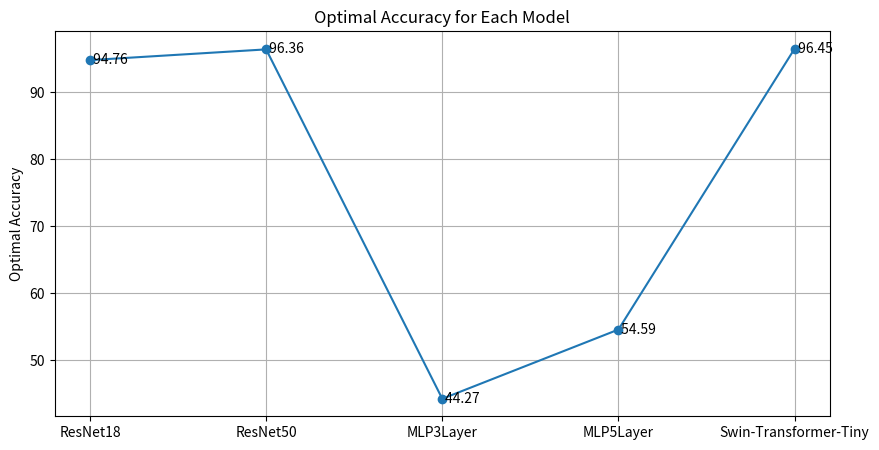
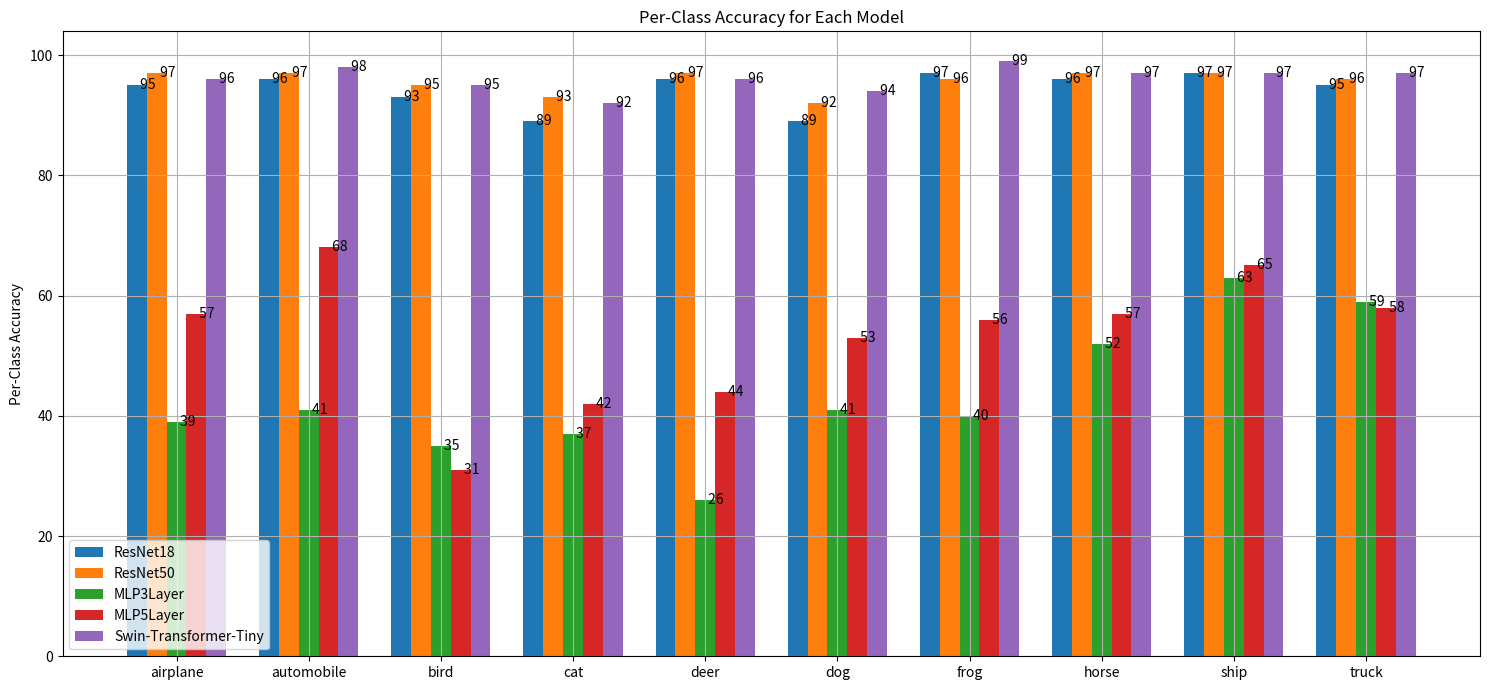
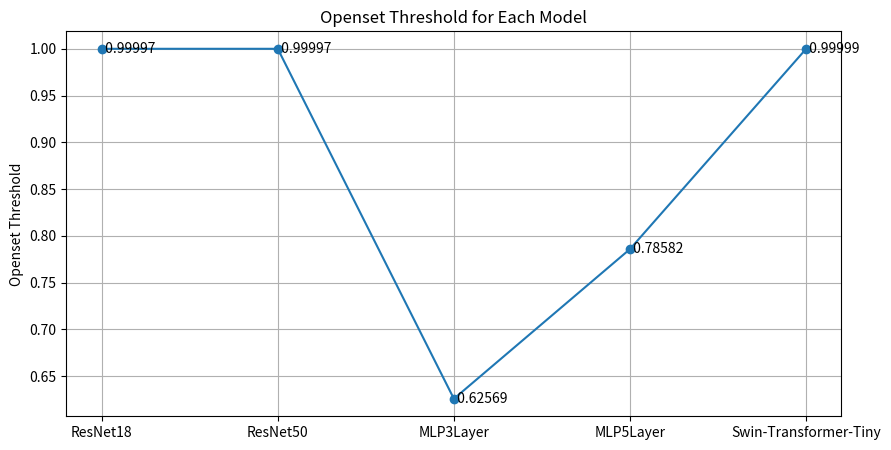
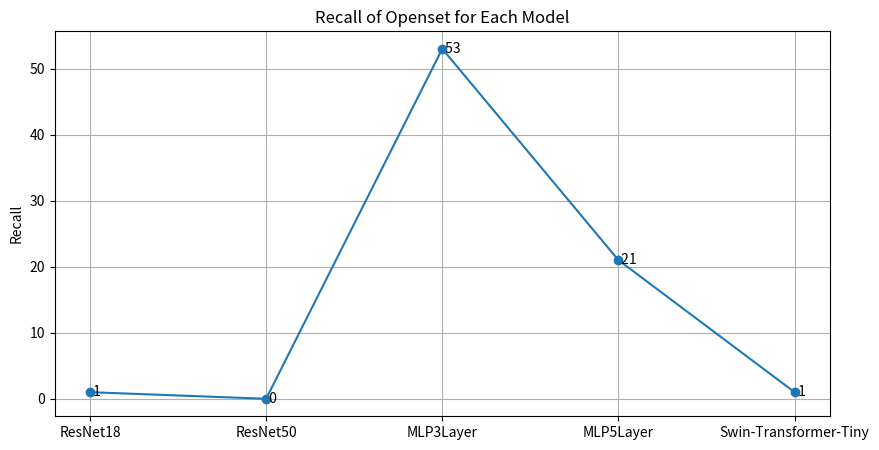

Write Python code to recreate these figures, in order.
import matplotlib.pyplot as plt
import numpy as np

# Model names
models = ['ResNet18', 'ResNet50', 'MLP3Layer', 'MLP5Layer', 'Swin-Transformer-Tiny']

# Optimal accuracy for each model
optimal_accuracy = [94.76, 96.36, 44.27, 54.59, 96.45]

# Per-class accuracy for each model
per_class_accuracy = [
    [95, 96, 93, 89, 96, 89, 97, 96, 97, 95],  # ResNet18
    [97, 97, 95, 93, 97, 92, 96, 97, 97, 96],  # ResNet50
    [39, 41, 35, 37, 26, 41, 40, 52, 63, 59],  # MLP3Layer
    [57, 68, 31, 42, 44, 53, 56, 57, 65, 58],  # MLP5Layer
    [96, 98, 95, 92, 96, 94, 99, 97, 97, 97]   # Swin-Transformer-Tiny
]

# Openset threshold for each model
openset_threshold = [0.99997, 0.99997, 0.62569, 0.78582, 0.99999]

# Recall for each model
recall = [1, 0, 53, 21, 1]

# Plot optimal accuracy
plt.figure(figsize=(10,5))
plt.plot(models, optimal_accuracy, marker='o')
for i, v in enumerate(optimal_accuracy):
    plt.text(i, v, " "+str(v), va='center', ha='left')
plt.ylabel('Optimal Accuracy')
plt.title('Optimal Accuracy for Each Model')
plt.grid(True)
plt.savefig(f'optimal_accuracy.png')

# Plot per-class accuracy
plt.figure(figsize=(15,7))
classes = ['airplane', 'automobile', 'bird', 'cat', 'deer', 'dog', 'frog', 'horse', 'ship', 'truck']
per_class_accuracy = np.array(per_class_accuracy)
width = 0.15  # the width of the bars
x = np.arange(len(classes))  # the label locations

for i in range(len(models)):
    plt.bar(x - width*2 + i*width, per_class_accuracy[i, :], width, label=models[i])
    for j, v in enumerate(per_class_accuracy[i, :]):
        plt.text(j - width*2 + i*width, v, " "+str(v), va='center', ha='left')

plt.ylabel('Per-Class Accuracy')
plt.title('Per-Class Accuracy for Each Model')
plt.xticks(x, classes)
plt.legend()
plt.grid(True)
plt.tight_layout()
plt.savefig(f'per_class_accuracy.png')


# Plot openset threshold
plt.figure(figsize=(10,5))
plt.plot(models, openset_threshold, marker='o')
for i, v in enumerate(openset_threshold):
    plt.text(i, v, " "+str(v), va='center', ha='left')
plt.ylabel('Openset Threshold')
plt.title('Openset Threshold for Each Model')
plt.grid(True)
plt.savefig(f'openset_threshold.png')

# Plot openset recall
plt.figure(figsize=(10,5))
plt.plot(models, recall, marker='o')
for i, v in enumerate(recall):
    plt.text(i, v, " "+str(v), va='center', ha='left')
plt.ylabel('Recall')
plt.title('Recall of Openset for Each Model')
plt.grid(True)
plt.savefig(f'openset_recall.png')
